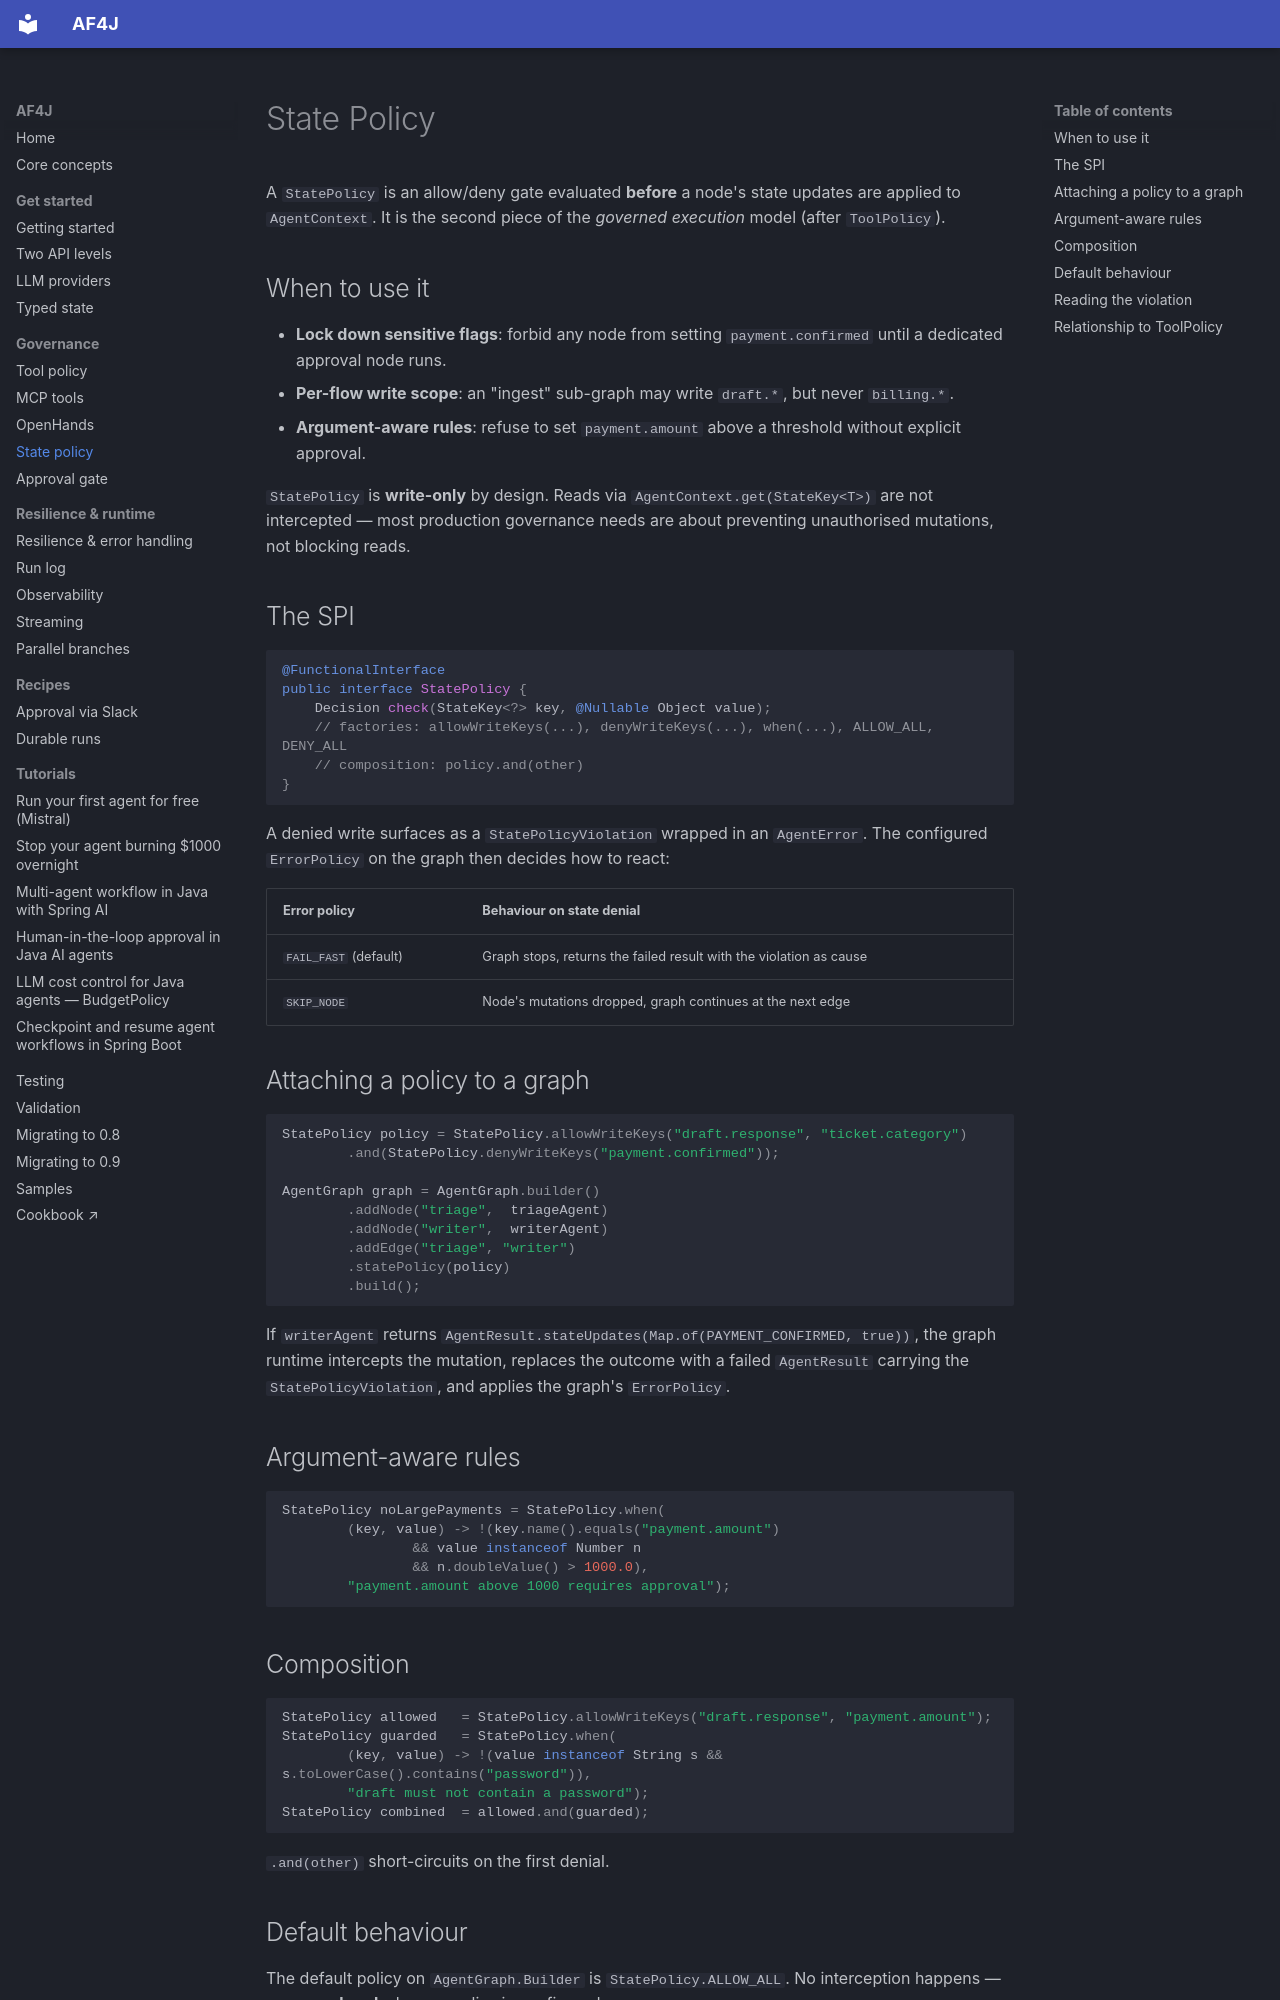

repository: datallmhub/agentflow4j · page: state-policy/index.html · generator: mkdocs

---
description: "Guard writes to specific StateKey<T> across an AF4J multi-agent workflow. Prevent an LLM from flipping sensitive flags like payment.confirmed on its own — denials surface through the graph's error policy."
---

# State Policy

A `StatePolicy` is an allow/deny gate evaluated **before** a node's state updates are applied to `AgentContext`. It is the second piece of the *governed execution* model (after `ToolPolicy`).

## When to use it

- **Lock down sensitive flags**: forbid any node from setting `payment.confirmed` until a dedicated approval node runs.
- **Per-flow write scope**: an "ingest" sub-graph may write `draft.*`, but never `billing.*`.
- **Argument-aware rules**: refuse to set `payment.amount` above a threshold without explicit approval.

`StatePolicy` is **write-only** by design. Reads via `AgentContext.get(StateKey<T>)` are not intercepted — most production governance needs are about preventing unauthorised mutations, not blocking reads.

## The SPI

```java
@FunctionalInterface
public interface StatePolicy {
    Decision check(StateKey<?> key, @Nullable Object value);
    // factories: allowWriteKeys(...), denyWriteKeys(...), when(...), ALLOW_ALL, DENY_ALL
    // composition: policy.and(other)
}
```

A denied write surfaces as a `StatePolicyViolation` wrapped in an `AgentError`. The configured `ErrorPolicy` on the graph then decides how to react:

| Error policy | Behaviour on state denial |
|---|---|
| `FAIL_FAST` (default) | Graph stops, returns the failed result with the violation as cause |
| `SKIP_NODE` | Node's mutations dropped, graph continues at the next edge |

## Attaching a policy to a graph

```java
StatePolicy policy = StatePolicy.allowWriteKeys("draft.response", "ticket.category")
        .and(StatePolicy.denyWriteKeys("payment.confirmed"));

AgentGraph graph = AgentGraph.builder()
        .addNode("triage",  triageAgent)
        .addNode("writer",  writerAgent)
        .addEdge("triage", "writer")
        .statePolicy(policy)
        .build();
```

If `writerAgent` returns `AgentResult.stateUpdates(Map.of(PAYMENT_CONFIRMED, true))`, the graph runtime intercepts the mutation, replaces the outcome with a failed `AgentResult` carrying the `StatePolicyViolation`, and applies the graph's `ErrorPolicy`.

## Argument-aware rules

```java
StatePolicy noLargePayments = StatePolicy.when(
        (key, value) -> !(key.name().equals("payment.amount")
                && value instanceof Number n
                && n.doubleValue() > 1000.0),
        "payment.amount above 1000 requires approval");
```
